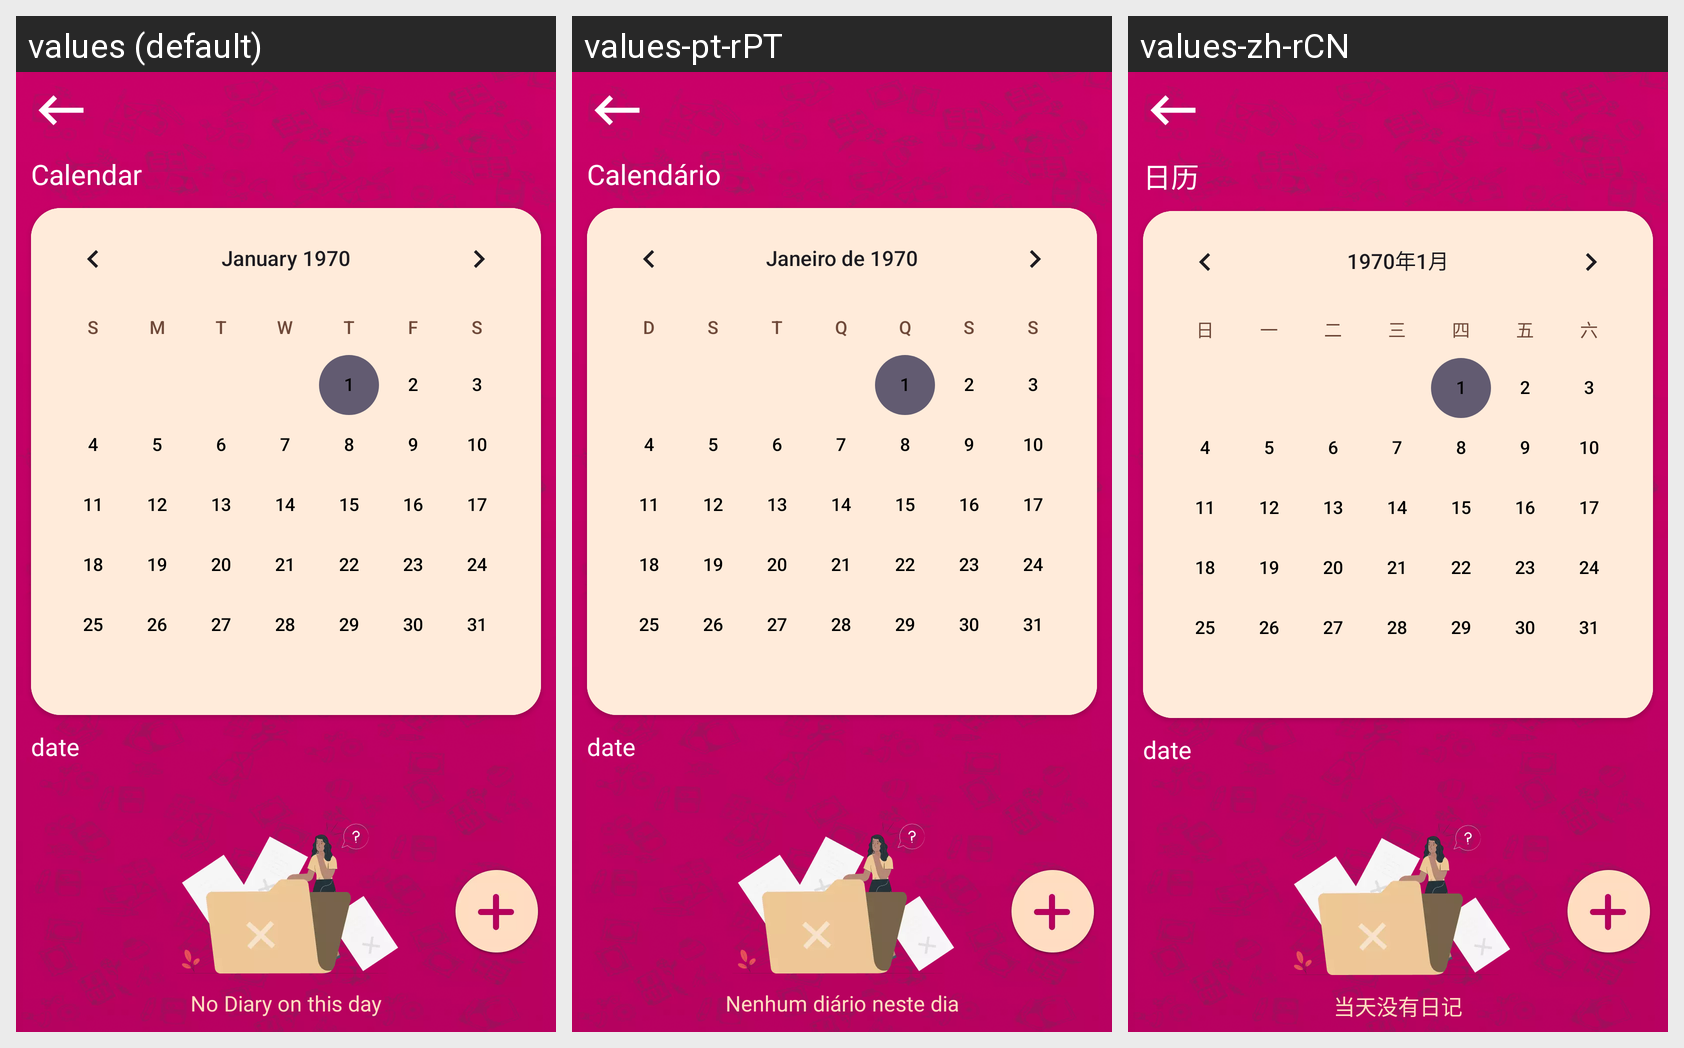

For this localized Android screen grid, give each drawn string resource with its value in every locale shown.
Android screen res/layout/fragment_clander.xml rendered under 3 locales, left to right: values (default), values-pt-rPT, values-zh-rCN. Device: Nexus 5 (rendered at 1080×1920; each locale shown at half size, 540×960, under a caption strip naming it); theme Theme.DailyDairy.
Other locales in the repository, not shown: values-de-rBE, values-es-rES, values-fr-rFR, values-ja, values-ko-rKP, values-nl-rBE, values-ru-rRU, values-tr-rTR, values-ur-rPK.
Strings drawn on this screen, with the default value and each locale's value (text and hints the layout hard-codes, and strings that could not be matched under every locale, appear in the picture but are not listed):

calendar
  values: Calendar
  values-pt-rPT: Calendário
  values-zh-rCN: 日历

no_diary_on_this_day
  values: No Diary on this day
  values-pt-rPT: Nenhum diário neste dia
  values-zh-rCN: 当天没有日记
